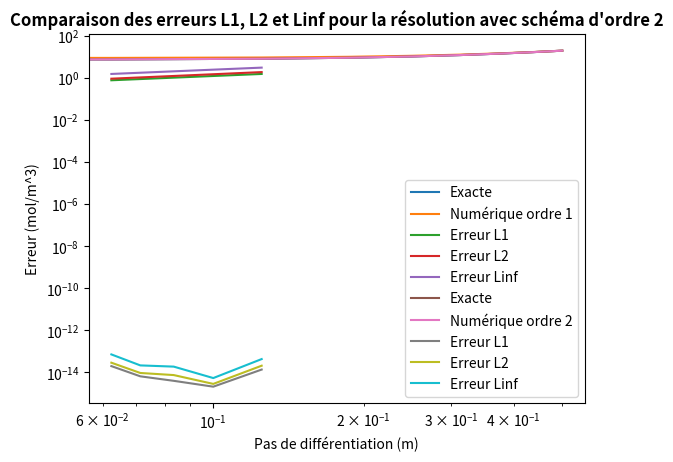
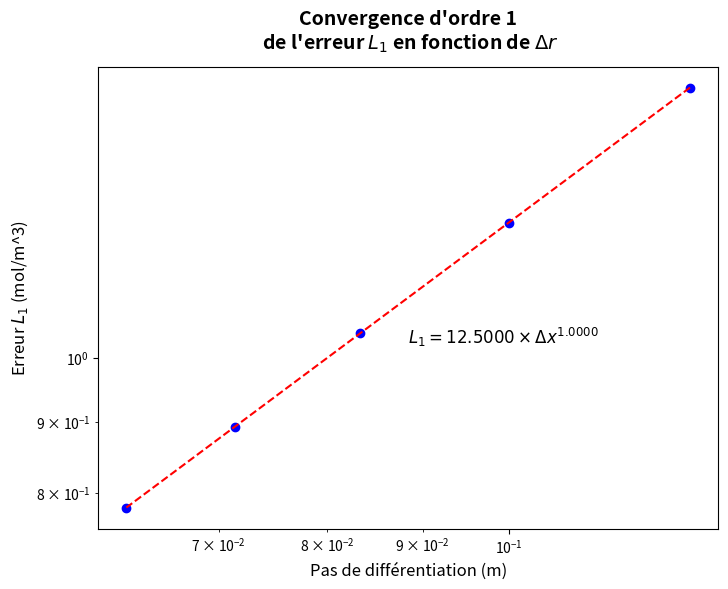
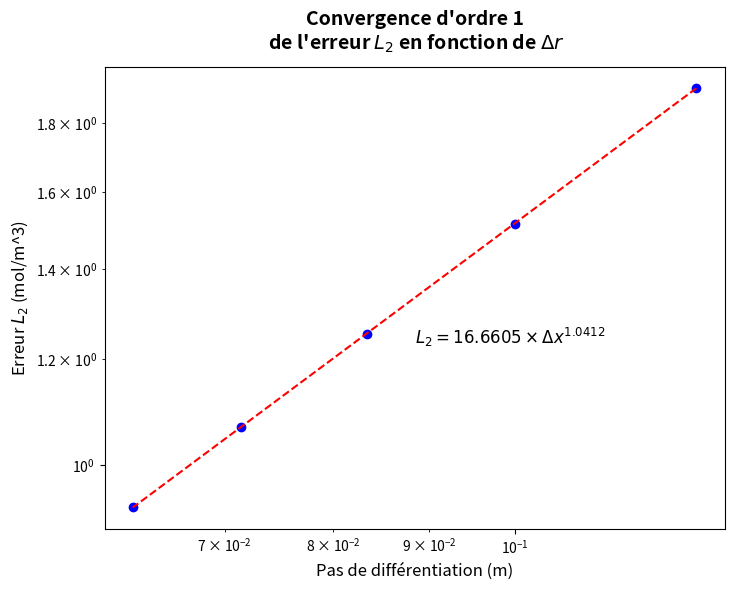
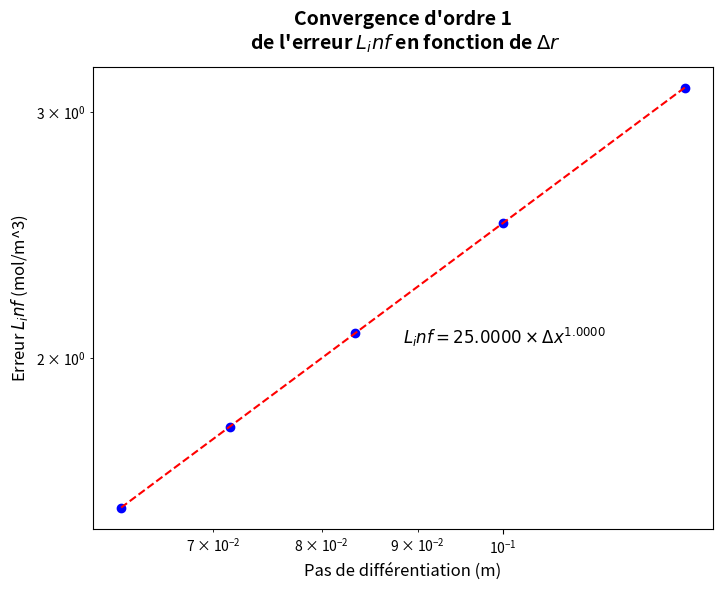
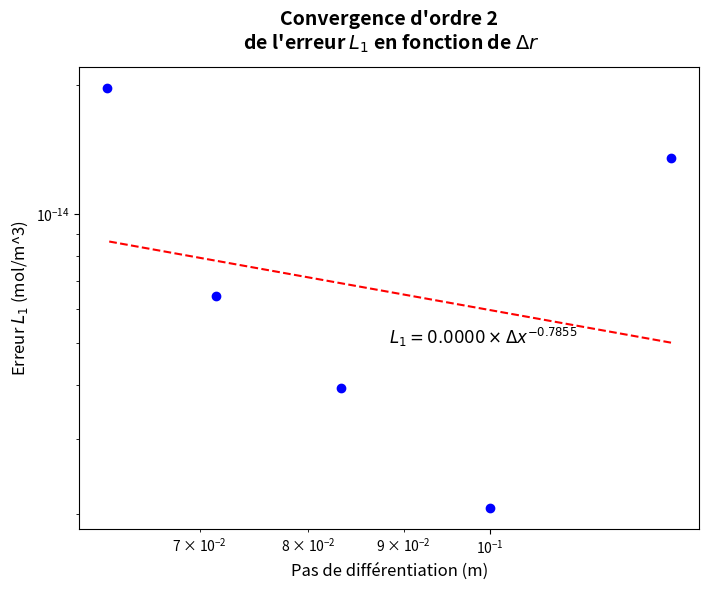
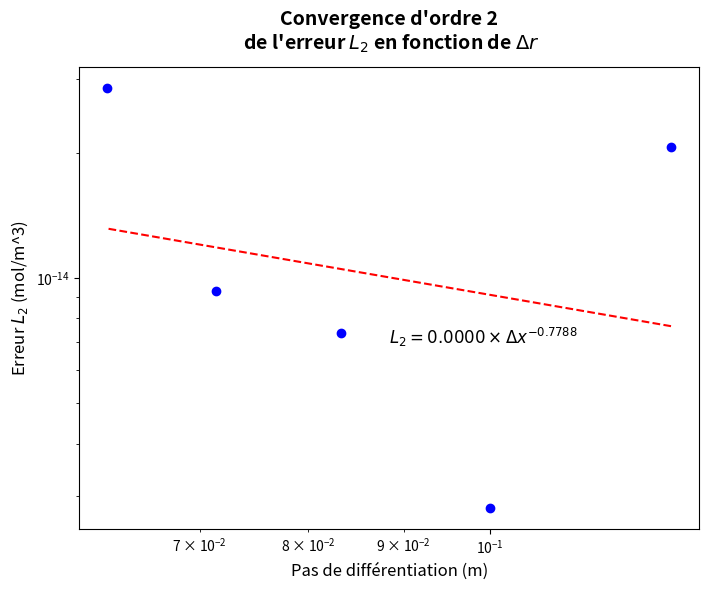
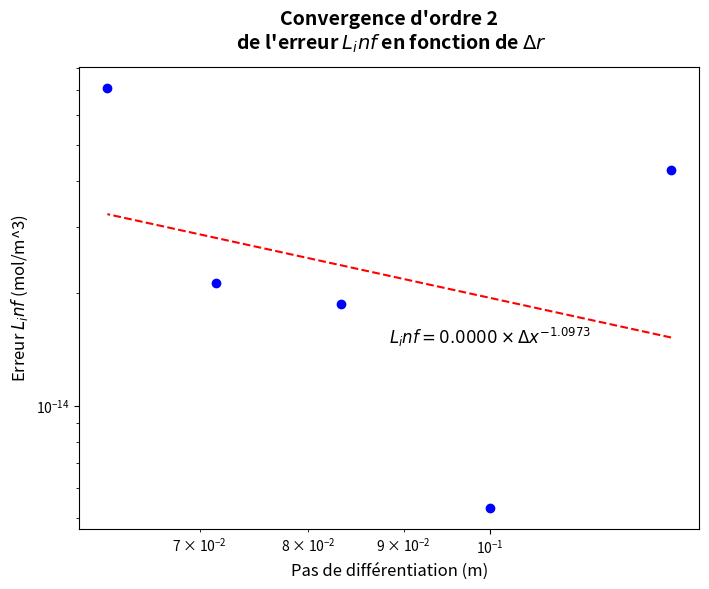

Reproduce these figures in Python, in order.
# -*- coding: utf-8 -*-
"""
Spyder Editor

This is a temporary script file.
"""

import numpy as np
import matplotlib.pyplot as plt

def make_A_matrix_order1(N, R):
    "Génération de la matrice A"
    dr = R/(N-1)
    A = np.zeros((N, N))
    #A[0,0] = -1/dr
    #A[0,1] = 1/dr
    A[0,0:2] = [-1/dr, 1/dr]
    
    for i in range(1, N-1):
        r = dr*i
        A[i, i-1:i+2] = [1/(dr**2), (-1/dr)*(1/r + 2/dr), (1/dr)*(1/r + 1/dr)]
    
    A[N-1, N-1] = 1
    
    return A

def make_A_matrix_order2(N, R):
    "Génération de la matrice A"
    dr = R/(N-1)
    A = np.zeros((N, N))
    A[0,0:3] = [-3/(2*dr), 4/(2*dr), -1/(2*dr)]

    for i in range(1, N-1):
        r = dr*i
        A[i, i-1:i+2] = [(-1/(2*r*dr) + 1/(dr**2)), -2/(dr**2), 1/(2*r*dr) + 1/(dr**2)]

    A[N-1, N-1] = 1

    return A

def make_b_vector(N, S, D_eff, C_e):
    "Génération de la matrice b"
    b = (S/D_eff)*np.ones(N)
    b[0] = 0
    b[N-1] = C_e
    
    return b

# Constantes
R = 0.5
N_start = 5
N_end = 10

S = 2*10**(-8)
C_e = 20
D_eff = 10**(-10)
vect_N= []
L1_1 = []
L1_2 = []
L2_1 = []
L2_2 = []
Linf_1 = []
Linf_2 = []

for N in range(N_start, N_end) :
    vect_N.append(R/(N-1))

    A_matrix_1 = make_A_matrix_order1(N, 0.5)
    A_matrix_2 = make_A_matrix_order2(N, 0.5)

    b_vector = make_b_vector(N, S, D_eff, C_e)

    C_results_1 = np.linalg.solve(A_matrix_1, b_vector)
    C_results_2 = np.linalg.solve(A_matrix_2, b_vector)

    # Solution analytique
    r = np.linspace(0, R, N)
    C_exact = (1/4)*(S/D_eff)*(R**2)*((r**2)/(R**2) - 1) + C_e


    # Erreur totale commise
    #L1_1.append(np.trapz(C_results_1 - C_exact, r))
    #L1_2.append(np.trapz(C_results_2 - C_exact, r))

    #L2_1.append(np.sqrt(np.trapz((C_results_1 - C_exact)**2, r)))
    #L2_2.append(np.sqrt(np.trapz((C_results_2 - C_exact)**2, r)))

    #Linf_1.append((abs(C_results_1[0]-C_exact[0])))
    #Linf_2.append((abs(C_results_1[0]-C_exact[0])))

    # Erreur totale commise
    L1_1.append((1/N)*np.sum(np.abs(C_results_1 - C_exact)))
    L1_2.append((1/N)*np.sum(np.abs(C_results_2 - C_exact)))

    L2_1.append(np.sqrt((1/N)*np.sum(np.abs(C_results_1 - C_exact)**2)))
    L2_2.append(np.sqrt((1/N)*np.sum(np.abs(C_results_2 - C_exact)**2)))

    Linf_1.append(np.max(abs(C_results_1-C_exact)))
    Linf_2.append(np.max(abs(C_results_2-C_exact)))
   

print(vect_N)

# Affichage des résultats
plt.figure
plt.plot(r, C_exact, label="Exacte")
plt.plot(r, C_results_1, label="Numérique ordre 1")
plt.title("Comparaison entre la solution numérique par différences finies\n et la solution exacte",fontweight='bold')
plt.ylabel("Concentration (mol/m^3)")
plt.xlabel("Position (m)")
plt.legend()
plt.show()

plt.figure
plt.loglog(vect_N, L1_1, label="Erreur L1")
plt.loglog(vect_N, L2_1, label="Erreur L2")
plt.loglog(vect_N, Linf_1, label="Erreur Linf")
plt.title("Comparaison des erreurs L1, L2 et Linf pour la résolution avec schéma d'ordre 1",fontweight='bold')
plt.ylabel("Erreur (mol/m^3)")
plt.xlabel("Pas de différentiation (m)")
plt.legend()
plt.show()

plt.figure
plt.plot(r, C_exact, label="Exacte")
plt.plot(r, C_results_2, label="Numérique ordre 2")
plt.title("Comparaison entre la solution numérique par différences finies\n et la solution exacte",fontweight='bold')
plt.ylabel("Concentration (mol/m^3)")
plt.xlabel("Position (m)")
plt.legend()
plt.show()

plt.figure
plt.loglog(vect_N, L1_2, label="Erreur L1")
plt.loglog(vect_N, L2_2, label="Erreur L2")
plt.loglog(vect_N, Linf_2, label="Erreur Linf")
plt.title("Comparaison des erreurs L1, L2 et Linf pour la résolution avec schéma d'ordre 2",fontweight='bold')
plt.ylabel("Erreur (mol/m^3)")
plt.xlabel("Pas de différentiation (m)")
plt.legend()
plt.show()

# Calcul de la convergence du système en prenant N et 2N
p_hat = (np.log(L1_1[0]/L1_1[4])/np.log(2))
print("Convergence L1_1 : ", np.log(L1_1[0]/L1_1[4])/np.log(2))

print("Convergence L1_2 : ", np.log(L1_2[0]/L1_2[4])/np.log(2))

# ----- Graphiques de convergences L_1_1
coefficients = np.polyfit(np.log(vect_N), np.log(L1_1), 1)
exponent = coefficients[0]

# Fonction de régression en termes de logarithmes
fit_function_log = lambda x: exponent * x + coefficients[1]

# Fonction de régression en termes originaux
fit_function = lambda x: np.exp(fit_function_log(np.log(x)))

# Extrapoler la valeur prédite pour la dernière valeur de h_values
extrapolated_value = fit_function(vect_N[-1])

# Tracer le graphique en échelle log-log avec des points et la courbe de régression extrapolée
plt.figure(figsize=(8, 6))
plt.scatter(vect_N, L1_1, marker='o', color='b', label='Données numériques obtenues')
plt.loglog(vect_N, fit_function(vect_N), linestyle='--', color='r', label='Régression en loi de puissance')


# Marquer la valeur extrapolée
#plt.scatter(h_values[-1], extrapolated_value, marker='x', color='g', label='Extrapolation')

# Ajouter des étiquettes et un titre au graphique
plt.title('Convergence d\'ordre 1\n de l\'erreur $L_1$ en fonction de $Δr$',
          fontsize=14, fontweight='bold', y=1.02)  # Le paramètre y règle la position verticale du titre

plt.xlabel('Pas de différentiation (m)', fontsize=12)  # Remplacer "h" par "Δx"
plt.ylabel('Erreur $L_1$ (mol/m^3)', fontsize=12)

# Afficher l'équation de la régression en loi de puissance
equation_text = f'$L_1 = {np.exp(coefficients[1]):.4f} \\times Δx^{{{exponent:.4f}}}$'
equation_text_obj = plt.text(0.05, 0.05, equation_text, fontsize=12, transform=plt.gca().transAxes, color='k')

# Déplacer la zone de texte
equation_text_obj.set_position((0.5, 0.4))

#plt.grid(True)
plt.show()


# ----- Graphiques de convergences L_2_1
coefficients = np.polyfit(np.log(vect_N), np.log(L2_1), 1)
exponent = coefficients[0]

# Fonction de régression en termes de logarithmes
fit_function_log = lambda x: exponent * x + coefficients[1]

# Fonction de régression en termes originaux
fit_function = lambda x: np.exp(fit_function_log(np.log(x)))

# Extrapoler la valeur prédite pour la dernière valeur de h_values
extrapolated_value = fit_function(vect_N[-1])

# Tracer le graphique en échelle log-log avec des points et la courbe de régression extrapolée
plt.figure(figsize=(8, 6))
plt.scatter(vect_N, L2_1, marker='o', color='b', label='Données numériques obtenues')
plt.loglog(vect_N, fit_function(vect_N), linestyle='--', color='r', label='Régression en loi de puissance')


# Marquer la valeur extrapolée
#plt.scatter(h_values[-1], extrapolated_value, marker='x', color='g', label='Extrapolation')

# Ajouter des étiquettes et un titre au graphique
plt.title('Convergence d\'ordre 1\n de l\'erreur $L_2$ en fonction de $Δr$',
          fontsize=14, fontweight='bold', y=1.02)  # Le paramètre y règle la position verticale du titre

plt.xlabel('Pas de différentiation (m)', fontsize=12)  # Remplacer "h" par "Δx"
plt.ylabel('Erreur $L_2$ (mol/m^3)', fontsize=12)

# Afficher l'équation de la régression en loi de puissance
equation_text = f'$L_2 = {np.exp(coefficients[1]):.4f} \\times Δx^{{{exponent:.4f}}}$'
equation_text_obj = plt.text(0.05, 0.05, equation_text, fontsize=12, transform=plt.gca().transAxes, color='k')

# Déplacer la zone de texte
equation_text_obj.set_position((0.5, 0.4))
#plt.grid(True)
plt.show()

# ----- Graphiques de convergences Linf_1
coefficients = np.polyfit(np.log(vect_N), np.log(Linf_1), 1)
exponent = coefficients[0]

# Fonction de régression en termes de logarithmes
fit_function_log = lambda x: exponent * x + coefficients[1]

# Fonction de régression en termes originaux
fit_function = lambda x: np.exp(fit_function_log(np.log(x)))

# Extrapoler la valeur prédite pour la dernière valeur de h_values
extrapolated_value = fit_function(vect_N[-1])

# Tracer le graphique en échelle log-log avec des points et la courbe de régression extrapolée
plt.figure(figsize=(8, 6))
plt.scatter(vect_N, Linf_1, marker='o', color='b', label='Données numériques obtenues')
plt.loglog(vect_N, fit_function(vect_N), linestyle='--', color='r', label='Régression en loi de puissance')

# Marquer la valeur extrapolée
#plt.scatter(h_values[-1], extrapolated_value, marker='x', color='g', label='Extrapolation')

# Ajouter des étiquettes et un titre au graphique
plt.title('Convergence d\'ordre 1\n de l\'erreur $L_inf$ en fonction de $Δr$',
          fontsize=14, fontweight='bold', y=1.02)  # Le paramètre y règle la position verticale du titre

plt.xlabel('Pas de différentiation (m)', fontsize=12)  # Remplacer "h" par "Δx"
plt.ylabel('Erreur $L_inf$ (mol/m^3)', fontsize=12)

# Afficher l'équation de la régression en loi de puissance
equation_text = f'$L_inf = {np.exp(coefficients[1]):.4f} \\times Δx^{{{exponent:.4f}}}$'
equation_text_obj = plt.text(0.05, 0.05, equation_text, fontsize=12, transform=plt.gca().transAxes, color='k')

# Déplacer la zone de texte
equation_text_obj.set_position((0.5, 0.4))

#plt.grid(True)
plt.show()


# ----- Graphiques de convergences L_1_2
coefficients = np.polyfit(np.log(vect_N), np.log(L1_2), 1)
exponent = coefficients[0]

# Fonction de régression en termes de logarithmes
fit_function_log = lambda x: exponent * x + coefficients[1]

# Fonction de régression en termes originaux
fit_function = lambda x: np.exp(fit_function_log(np.log(x)))

# Extrapoler la valeur prédite pour la dernière valeur de h_values
extrapolated_value = fit_function(vect_N[-1])

# Tracer le graphique en échelle log-log avec des points et la courbe de régression extrapolée
plt.figure(figsize=(8, 6))
plt.scatter(vect_N, L1_2, marker='o', color='b', label='Données numériques obtenues')
plt.loglog(vect_N, fit_function(vect_N), linestyle='--', color='r', label='Régression en loi de puissance')

# Marquer la valeur extrapolée
#plt.scatter(h_values[-1], extrapolated_value, marker='x', color='g', label='Extrapolation')

# Ajouter des étiquettes et un titre au graphique
plt.title('Convergence d\'ordre 2\n de l\'erreur $L_1$ en fonction de $Δr$',
          fontsize=14, fontweight='bold', y=1.02)  # Le paramètre y règle la position verticale du titre

plt.xlabel('Pas de différentiation (m)', fontsize=12)  # Remplacer "h" par "Δx"
plt.ylabel('Erreur $L_1$ (mol/m^3)', fontsize=12)

# Afficher l'équation de la régression en loi de puissance
equation_text = f'$L_1 = {np.exp(coefficients[1]):.4f} \\times Δx^{{{exponent:.4f}}}$'
equation_text_obj = plt.text(0.05, 0.05, equation_text, fontsize=12, transform=plt.gca().transAxes, color='k')

# Déplacer la zone de texte
equation_text_obj.set_position((0.5, 0.4))

#plt.grid(True)
plt.show()


# ----- Graphiques de convergences L_2_2
coefficients = np.polyfit(np.log(vect_N), np.log(L2_2), 1)
exponent = coefficients[0]

# Fonction de régression en termes de logarithmes
fit_function_log = lambda x: exponent * x + coefficients[1]

# Fonction de régression en termes originaux
fit_function = lambda x: np.exp(fit_function_log(np.log(x)))

# Extrapoler la valeur prédite pour la dernière valeur de h_values
extrapolated_value = fit_function(vect_N[-1])

# Tracer le graphique en échelle log-log avec des points et la courbe de régression extrapolée
plt.figure(figsize=(8, 6))
plt.scatter(vect_N, L2_2, marker='o', color='b', label='Données numériques obtenues')
plt.loglog(vect_N, fit_function(vect_N), linestyle='--', color='r', label='Régression en loi de puissance')

# Marquer la valeur extrapolée
#plt.scatter(h_values[-1], extrapolated_value, marker='x', color='g', label='Extrapolation')

# Ajouter des étiquettes et un titre au graphique
plt.title('Convergence d\'ordre 2\n de l\'erreur $L_2$ en fonction de $Δr$',
         fontsize=14, fontweight='bold', y=1.02)  # Le paramètre y règle la position verticale du titre

plt.xlabel('Pas de différentiation (m)', fontsize=12)  # Remplacer "h" par "Δx"
plt.ylabel('Erreur $L_2$ (mol/m^3)', fontsize=12)

# Afficher l'équation de la régression en loi de puissance
equation_text = f'$L_2 = {np.exp(coefficients[1]):.4f} \\times Δx^{{{exponent:.4f}}}$'
equation_text_obj = plt.text(0.05, 0.05, equation_text, fontsize=12, transform=plt.gca().transAxes, color='k')

# Déplacer la zone de texte
equation_text_obj.set_position((0.5, 0.4))

#plt.grid(True)
plt.show()

# ----- Graphiques de convergences Linf_2
coefficients = np.polyfit(np.log(vect_N), np.log(Linf_2), 1)
exponent = coefficients[0]

# Fonction de régression en termes de logarithmes
fit_function_log = lambda x: exponent * x + coefficients[1]

# Fonction de régression en termes originaux
fit_function = lambda x: np.exp(fit_function_log(np.log(x)))

# Extrapoler la valeur prédite pour la dernière valeur de h_values
extrapolated_value = fit_function(vect_N[-1])

# Tracer le graphique en échelle log-log avec des points et la courbe de régression extrapolée
plt.figure(figsize=(8, 6))
plt.scatter(vect_N, Linf_2, marker='o', color='b', label='Données numériques obtenues')
plt.loglog(vect_N, fit_function(vect_N), linestyle='--', color='r', label='Régression en loi de puissance')

# Marquer la valeur extrapolée
#plt.scatter(h_values[-1], extrapolated_value, marker='x', color='g', label='Extrapolation')

# Ajouter des étiquettes et un titre au graphique
plt.title('Convergence d\'ordre 2\n de l\'erreur $L_inf$ en fonction de $Δr$',
          fontsize=14, fontweight='bold', y=1.02)  # Le paramètre y règle la position verticale du titre

plt.xlabel('Pas de différentiation (m)', fontsize=12)  # Remplacer "h" par "Δx"
plt.ylabel('Erreur $L_inf$ (mol/m^3)', fontsize=12)

# Afficher l'équation de la régression en loi de puissance
equation_text = f'$L_inf = {np.exp(coefficients[1]):.4f} \\times Δx^{{{exponent:.4f}}}$'
equation_text_obj = plt.text(0.05, 0.05, equation_text, fontsize=12, transform=plt.gca().transAxes, color='k')

# Déplacer la zone de texte
equation_text_obj.set_position((0.5, 0.4))

#plt.grid(True)
plt.show()
